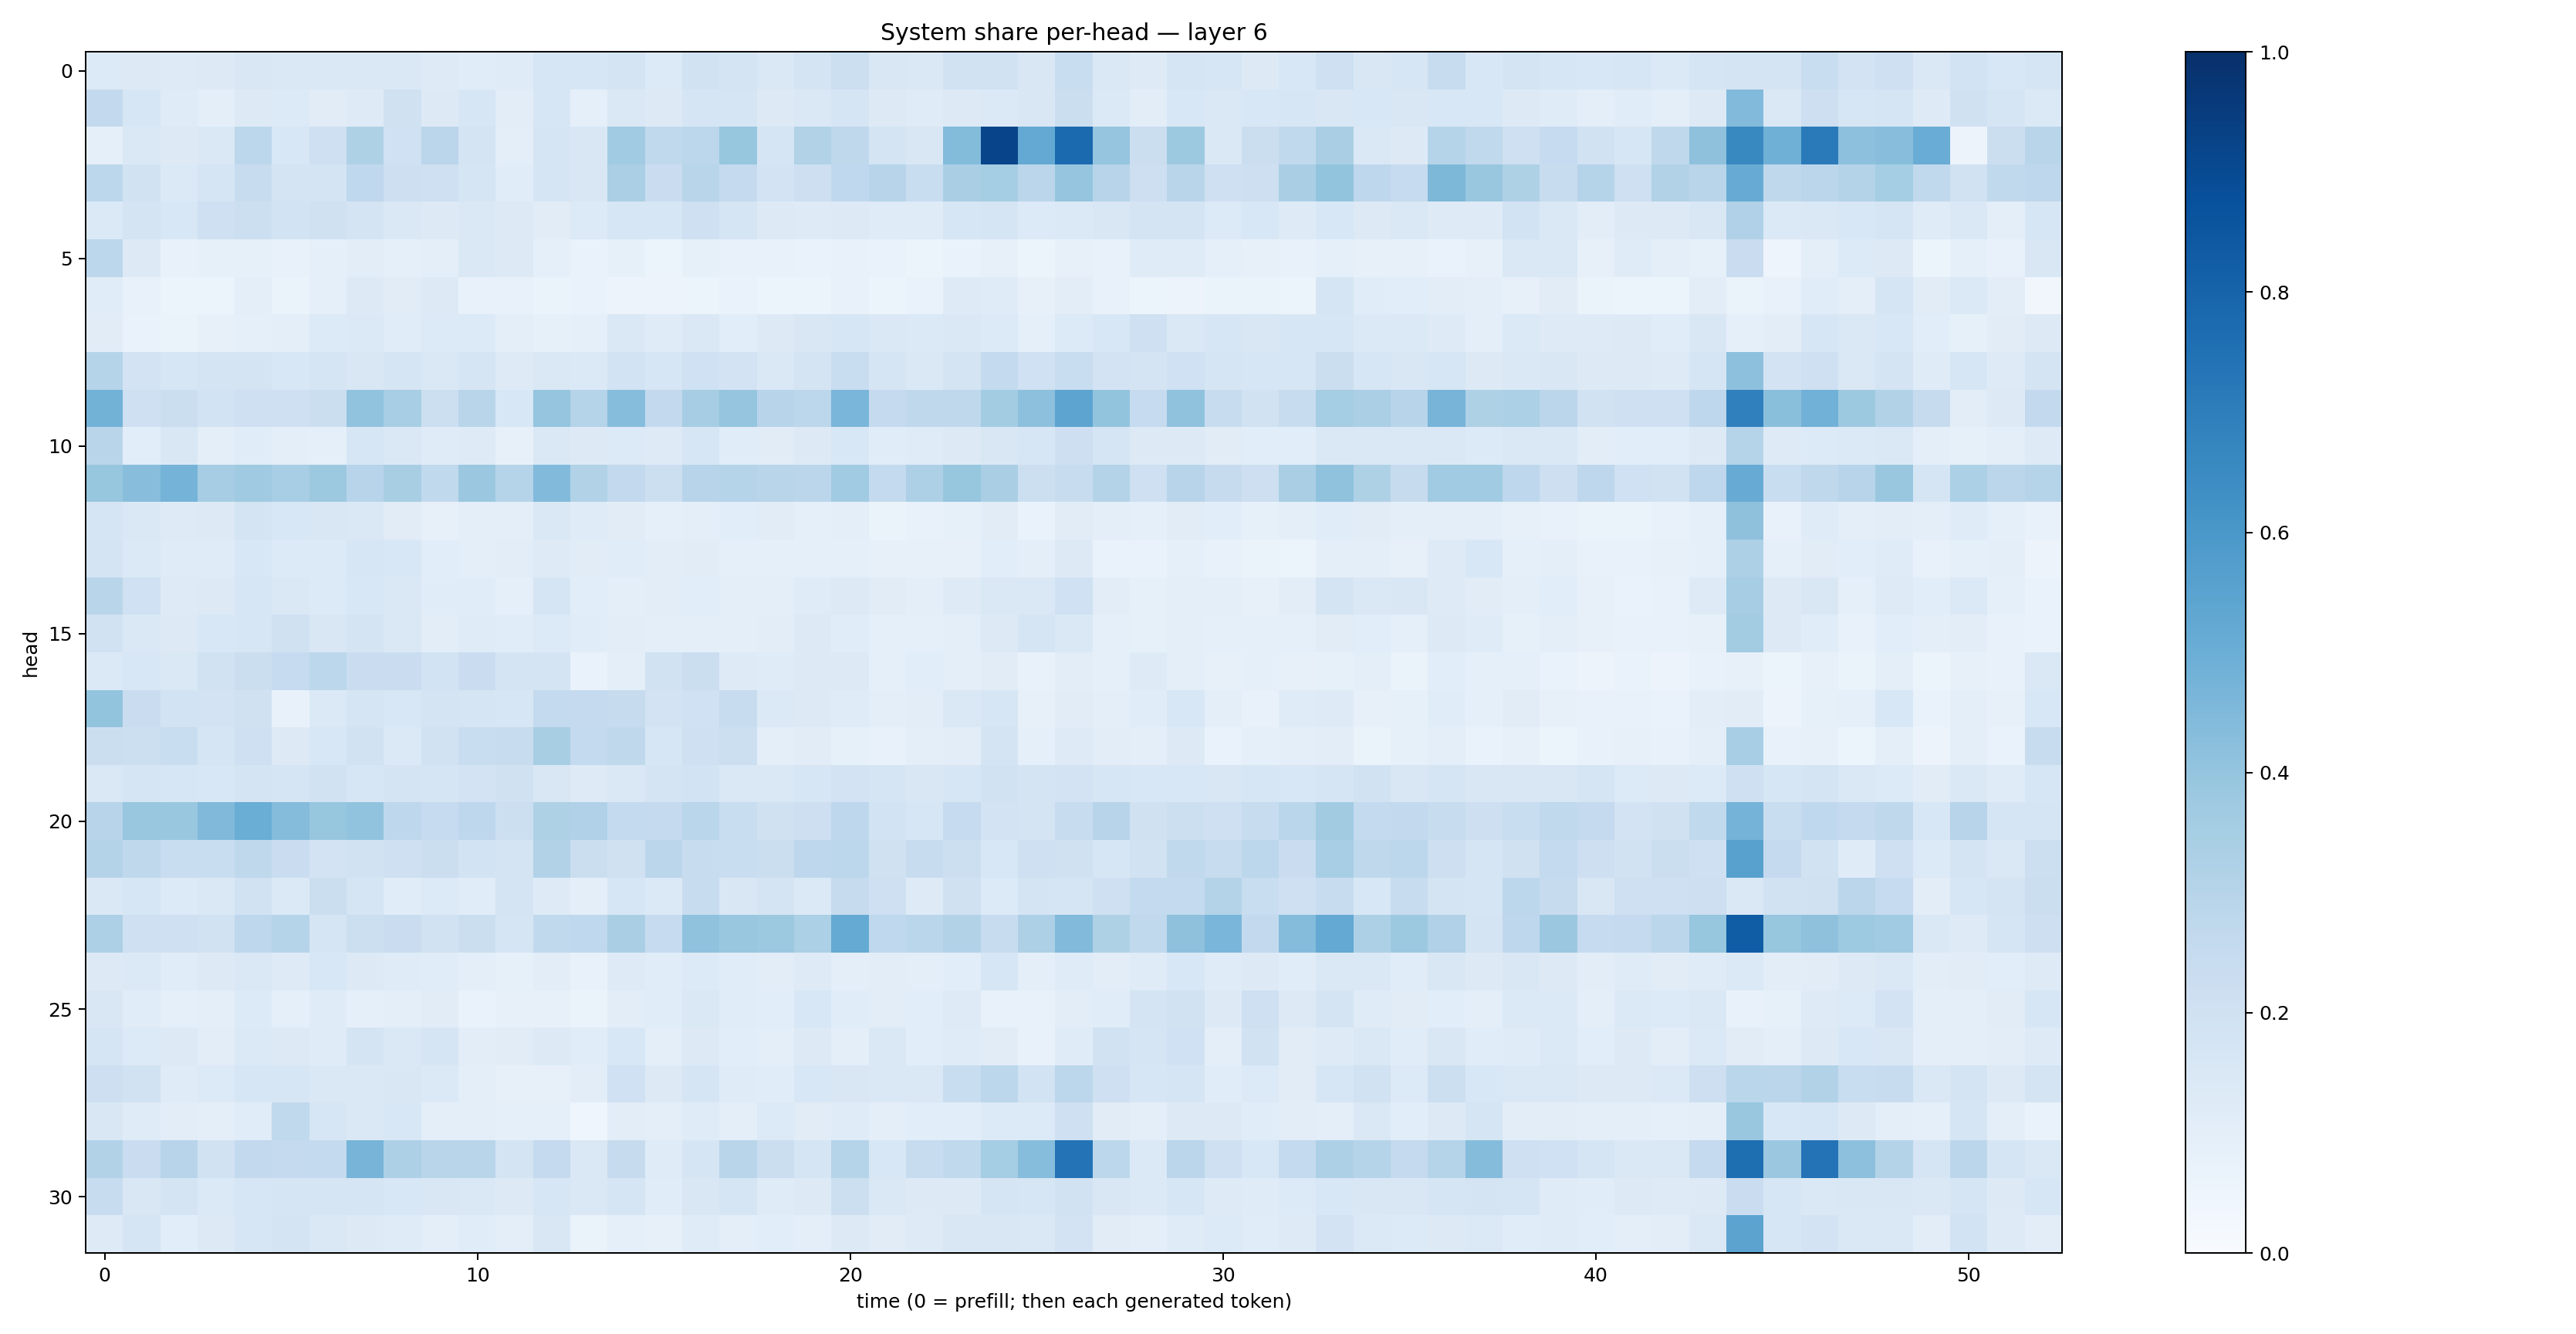

The data file committed next to this chart (first rows):
0.13456966, 0.1253234, 0.12424238, 0.13276465, 0.15192124, 0.14719549, 0.14183342, 0.14356282, 0.14115387, 0.123867646, 0.113414675, 0.118728705, 0.15912719, 0.1587568, 0.17764628, 0.1341045, 0.19217345, 0.17632881, 0.14349382, 0.17585187, 0.21858783, 0.15039124, 0.14300439, 0.18788633
0.2616, 0.1573, 0.1196, 0.09881, 0.1327, 0.1343, 0.1116, 0.1246, 0.1982, 0.1264, 0.1619, 0.102, 0.1592, 0.0894, 0.1436, 0.1254, 0.1663, 0.1666, 0.1273, 0.1436, 0.1661, 0.1306, 0.1174, 0.1318
0.08899, 0.1411, 0.1312, 0.147, 0.2811, 0.1541, 0.2053, 0.3238, 0.2028, 0.284, 0.1789, 0.09491, 0.1684, 0.1489, 0.3651, 0.2647, 0.2782, 0.3923, 0.1684, 0.3152, 0.2712, 0.1727, 0.1521, 0.4412
0.2793, 0.1952, 0.1386, 0.1685, 0.2382, 0.1752, 0.1785, 0.2664, 0.2123, 0.2081, 0.1709, 0.1163, 0.1679, 0.1496, 0.3332, 0.2292, 0.2895, 0.2518, 0.1814, 0.2142, 0.2679, 0.2952, 0.2324, 0.3392
0.1394, 0.1719, 0.1549, 0.2056, 0.2184, 0.186, 0.1976, 0.1795, 0.1436, 0.1275, 0.1418, 0.1311, 0.1124, 0.1361, 0.1614, 0.1575, 0.2106, 0.1666, 0.1299, 0.1249, 0.1301, 0.1176, 0.121, 0.1566
0.2779, 0.1293, 0.07807, 0.08532, 0.08456, 0.07046, 0.08942, 0.1053, 0.08953, 0.09572, 0.1469, 0.1311, 0.09027, 0.06831, 0.08387, 0.06159, 0.08353, 0.07782, 0.0706, 0.07031, 0.07593, 0.06703, 0.06122, 0.06683
0.1164, 0.07476, 0.06109, 0.0598, 0.09542, 0.06519, 0.09182, 0.1251, 0.1106, 0.1328, 0.07249, 0.07111, 0.06389, 0.06774, 0.05571, 0.05715, 0.06204, 0.06845, 0.06174, 0.06072, 0.07339, 0.05388, 0.06783, 0.1248
0.1121, 0.06995, 0.06291, 0.07974, 0.08979, 0.0947, 0.1356, 0.138, 0.1136, 0.1341, 0.1349, 0.09599, 0.08419, 0.09099, 0.1445, 0.1174, 0.1417, 0.1074, 0.1297, 0.1487, 0.1624, 0.1437, 0.1381, 0.1474
0.3006, 0.182, 0.1576, 0.1789, 0.1763, 0.1556, 0.1706, 0.1498, 0.1669, 0.1428, 0.1666, 0.1239, 0.1437, 0.1401, 0.185, 0.1608, 0.202, 0.1833, 0.145, 0.1751, 0.2339, 0.1699, 0.1416, 0.1783
0.4788, 0.2077, 0.2219, 0.1842, 0.2049, 0.2083, 0.2207, 0.4058, 0.3445, 0.2149, 0.2905, 0.1551, 0.3961, 0.3043, 0.4303, 0.2597, 0.351, 0.395, 0.2962, 0.2795, 0.4634, 0.2538, 0.2725, 0.2708
0.2911, 0.1074, 0.1509, 0.09919, 0.1162, 0.09969, 0.09084, 0.1606, 0.1462, 0.1182, 0.125, 0.08086, 0.1482, 0.1284, 0.1352, 0.1249, 0.1636, 0.1153, 0.113, 0.1326, 0.1546, 0.1163, 0.1193, 0.1256
0.3924, 0.4295, 0.4739, 0.3482, 0.3679, 0.3461, 0.3781, 0.2964, 0.3425, 0.2632, 0.379, 0.2984, 0.4421, 0.3149, 0.2606, 0.218, 0.2947, 0.3042, 0.2922, 0.2831, 0.3659, 0.2542, 0.3258, 0.3936
0.1657, 0.1445, 0.1249, 0.131, 0.1745, 0.1528, 0.1514, 0.1406, 0.1132, 0.08105, 0.09853, 0.1011, 0.1446, 0.1198, 0.1129, 0.08752, 0.1013, 0.1072, 0.1118, 0.09036, 0.09543, 0.06579, 0.07225, 0.08545
0.1781, 0.1375, 0.1181, 0.1201, 0.1553, 0.135, 0.1355, 0.1618, 0.1537, 0.1072, 0.1002, 0.1029, 0.122, 0.111, 0.1134, 0.103, 0.1108, 0.08646, 0.09018, 0.09369, 0.09182, 0.07835, 0.08006, 0.08055
0.2897, 0.1996, 0.123, 0.1284, 0.1579, 0.1449, 0.1347, 0.1528, 0.1418, 0.1163, 0.1142, 0.09354, 0.165, 0.1059, 0.09823, 0.1028, 0.1073, 0.09843, 0.09746, 0.1194, 0.1285, 0.1098, 0.1007, 0.1239
0.1876, 0.1456, 0.132, 0.1533, 0.1608, 0.1975, 0.1507, 0.1729, 0.1417, 0.1028, 0.1198, 0.1134, 0.135, 0.1162, 0.1026, 0.09598, 0.09803, 0.1014, 0.1019, 0.1254, 0.1161, 0.09339, 0.0915, 0.09985
0.1385, 0.1526, 0.1433, 0.1936, 0.225, 0.2496, 0.2784, 0.2288, 0.2279, 0.1874, 0.2273, 0.1789, 0.1796, 0.06863, 0.101, 0.194, 0.2233, 0.1244, 0.1193, 0.1316, 0.1271, 0.09226, 0.1066, 0.09649
0.4021, 0.2288, 0.1843, 0.1836, 0.1988, 0.07121, 0.1401, 0.1711, 0.1561, 0.1782, 0.1685, 0.1576, 0.254, 0.2505, 0.2432, 0.1828, 0.1995, 0.2369, 0.1378, 0.1312, 0.1189, 0.09483, 0.105, 0.1415
0.2235, 0.2171, 0.2308, 0.169, 0.2055, 0.1306, 0.1557, 0.1925, 0.14, 0.1925, 0.2316, 0.2421, 0.3415, 0.2543, 0.2715, 0.1595, 0.2087, 0.2174, 0.09644, 0.1099, 0.08402, 0.07779, 0.09707, 0.1022
0.1453, 0.1692, 0.1575, 0.1545, 0.1739, 0.1711, 0.1895, 0.1622, 0.1774, 0.1659, 0.1809, 0.1986, 0.1523, 0.1216, 0.1433, 0.172, 0.1856, 0.1464, 0.1429, 0.1618, 0.1798, 0.1704, 0.1489, 0.1584
0.2939, 0.3879, 0.3836, 0.4476, 0.5, 0.4374, 0.3927, 0.4055, 0.2764, 0.2495, 0.2739, 0.2157, 0.3215, 0.3192, 0.2542, 0.2512, 0.2872, 0.2325, 0.1984, 0.2135, 0.2751, 0.1869, 0.1627, 0.2487
0.305, 0.2717, 0.2323, 0.2342, 0.2707, 0.228, 0.1798, 0.1906, 0.2036, 0.2247, 0.1864, 0.1792, 0.3089, 0.2237, 0.1982, 0.2837, 0.2415, 0.2322, 0.2206, 0.2744, 0.2778, 0.1984, 0.2347, 0.2149
0.1483, 0.1574, 0.1335, 0.1446, 0.1942, 0.1394, 0.2235, 0.1718, 0.1167, 0.1361, 0.1133, 0.179, 0.1215, 0.09515, 0.1625, 0.1368, 0.2415, 0.1499, 0.1771, 0.1369, 0.246, 0.2065, 0.1231, 0.1971
0.3256, 0.2055, 0.2062, 0.1941, 0.2755, 0.297, 0.1691, 0.2184, 0.2297, 0.1931, 0.2246, 0.1715, 0.2623, 0.2658, 0.3394, 0.2499, 0.4095, 0.3859, 0.3769, 0.3304, 0.5161, 0.2691, 0.2859, 0.3104
0.1308, 0.1393, 0.1138, 0.1317, 0.1415, 0.1246, 0.1551, 0.1302, 0.1189, 0.1134, 0.09552, 0.08331, 0.1035, 0.07715, 0.1243, 0.1138, 0.1347, 0.1157, 0.1039, 0.1215, 0.09901, 0.1017, 0.09393, 0.1068
0.1521, 0.1148, 0.08655, 0.09679, 0.1363, 0.08765, 0.1172, 0.0886, 0.09488, 0.1096, 0.06899, 0.08033, 0.08096, 0.06616, 0.1051, 0.1154, 0.1464, 0.1143, 0.1089, 0.1556, 0.1167, 0.102, 0.1063, 0.1245
0.1657, 0.1346, 0.1278, 0.1045, 0.1385, 0.1298, 0.1191, 0.1763, 0.1463, 0.1672, 0.1049, 0.111, 0.1322, 0.1159, 0.1532, 0.1014, 0.1254, 0.1091, 0.1006, 0.1328, 0.09827, 0.1463, 0.1065, 0.119
0.2116, 0.191, 0.1204, 0.1355, 0.1594, 0.1608, 0.1452, 0.1475, 0.1493, 0.1391, 0.09485, 0.08044, 0.08023, 0.1039, 0.2019, 0.1291, 0.1669, 0.1183, 0.1142, 0.1537, 0.1495, 0.1459, 0.1447, 0.233
0.1509, 0.1186, 0.1041, 0.09566, 0.1148, 0.2653, 0.1606, 0.1461, 0.1529, 0.09875, 0.101, 0.0879, 0.08842, 0.04491, 0.1052, 0.09909, 0.1189, 0.1004, 0.1342, 0.111, 0.1199, 0.09584, 0.1057, 0.1088
0.3098, 0.2285, 0.2948, 0.1891, 0.261, 0.253, 0.2552, 0.4707, 0.3272, 0.2913, 0.2907, 0.1788, 0.2533, 0.1456, 0.2431, 0.1183, 0.1645, 0.2905, 0.2218, 0.1644, 0.3046, 0.1524, 0.2405, 0.2625
0.2388, 0.1512, 0.175, 0.1376, 0.1577, 0.1704, 0.1669, 0.1701, 0.1526, 0.1507, 0.1437, 0.1253, 0.1577, 0.1459, 0.1713, 0.1146, 0.1519, 0.1699, 0.1211, 0.1307, 0.2167, 0.1436, 0.1259, 0.1255
0.122, 0.1695, 0.1086, 0.1286, 0.1567, 0.1795, 0.1412, 0.1286, 0.1195, 0.09974, 0.1134, 0.09854, 0.1509, 0.06335, 0.08766, 0.07879, 0.1205, 0.09561, 0.1076, 0.09681, 0.1272, 0.1124, 0.1236, 0.1511
